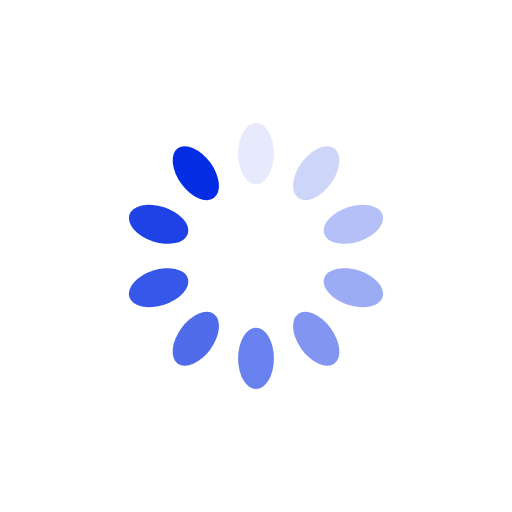
t = 0.00 s
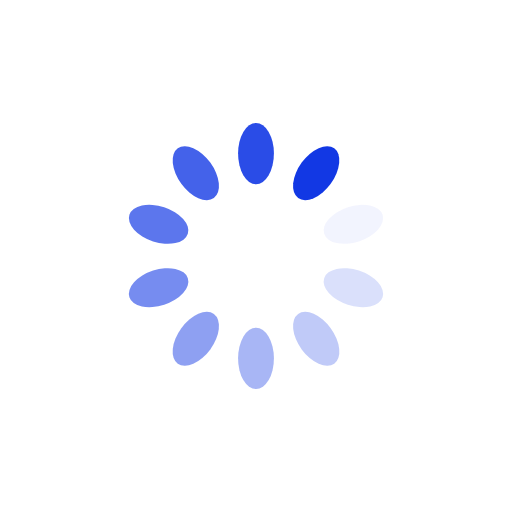
t = 0.25 s
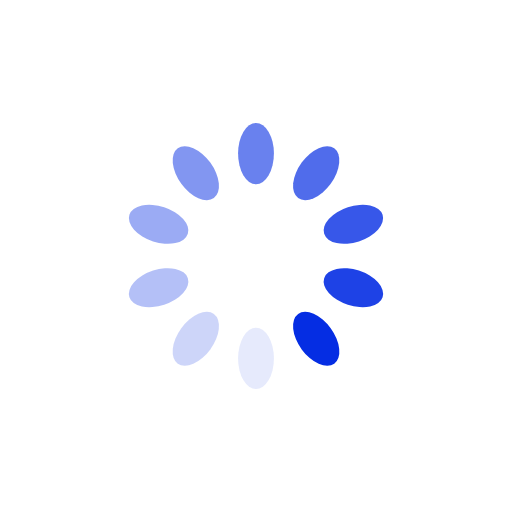
t = 0.50 s
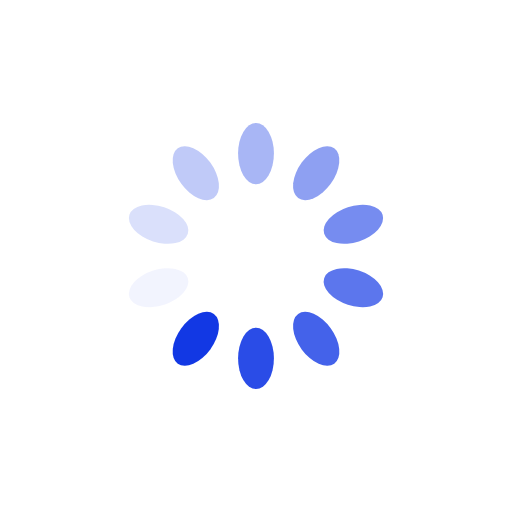
t = 0.75 s

The animated SVG that drew these frames (rendered in a browser with its animation timeline set to each time). Animation: 10 SMIL elements (animate=10); one cycle of 1.00 s, repeats indefinitely.

<?xml version="1.0" encoding="utf-8"?>
<svg xmlns="http://www.w3.org/2000/svg" xmlns:xlink="http://www.w3.org/1999/xlink" style="margin: auto; background: none; display: block; shape-rendering: auto;" width="300px" height="300px" viewBox="0 0 100 100" preserveAspectRatio="xMidYMid">
<g transform="rotate(0 50 50)">
  <rect x="46.5" y="24" rx="3.5" ry="6" width="7" height="12" fill="#052de3">
    <animate attributeName="opacity" values="1;0" keyTimes="0;1" dur="1s" begin="-0.9s" repeatCount="indefinite"></animate>
  </rect>
</g><g transform="rotate(36 50 50)">
  <rect x="46.5" y="24" rx="3.5" ry="6" width="7" height="12" fill="#052de3">
    <animate attributeName="opacity" values="1;0" keyTimes="0;1" dur="1s" begin="-0.8s" repeatCount="indefinite"></animate>
  </rect>
</g><g transform="rotate(72 50 50)">
  <rect x="46.5" y="24" rx="3.5" ry="6" width="7" height="12" fill="#052de3">
    <animate attributeName="opacity" values="1;0" keyTimes="0;1" dur="1s" begin="-0.7s" repeatCount="indefinite"></animate>
  </rect>
</g><g transform="rotate(108 50 50)">
  <rect x="46.5" y="24" rx="3.5" ry="6" width="7" height="12" fill="#052de3">
    <animate attributeName="opacity" values="1;0" keyTimes="0;1" dur="1s" begin="-0.6s" repeatCount="indefinite"></animate>
  </rect>
</g><g transform="rotate(144 50 50)">
  <rect x="46.5" y="24" rx="3.5" ry="6" width="7" height="12" fill="#052de3">
    <animate attributeName="opacity" values="1;0" keyTimes="0;1" dur="1s" begin="-0.5s" repeatCount="indefinite"></animate>
  </rect>
</g><g transform="rotate(180 50 50)">
  <rect x="46.5" y="24" rx="3.5" ry="6" width="7" height="12" fill="#052de3">
    <animate attributeName="opacity" values="1;0" keyTimes="0;1" dur="1s" begin="-0.4s" repeatCount="indefinite"></animate>
  </rect>
</g><g transform="rotate(216 50 50)">
  <rect x="46.5" y="24" rx="3.5" ry="6" width="7" height="12" fill="#052de3">
    <animate attributeName="opacity" values="1;0" keyTimes="0;1" dur="1s" begin="-0.3s" repeatCount="indefinite"></animate>
  </rect>
</g><g transform="rotate(252 50 50)">
  <rect x="46.5" y="24" rx="3.5" ry="6" width="7" height="12" fill="#052de3">
    <animate attributeName="opacity" values="1;0" keyTimes="0;1" dur="1s" begin="-0.2s" repeatCount="indefinite"></animate>
  </rect>
</g><g transform="rotate(288 50 50)">
  <rect x="46.5" y="24" rx="3.5" ry="6" width="7" height="12" fill="#052de3">
    <animate attributeName="opacity" values="1;0" keyTimes="0;1" dur="1s" begin="-0.1s" repeatCount="indefinite"></animate>
  </rect>
</g><g transform="rotate(324 50 50)">
  <rect x="46.5" y="24" rx="3.5" ry="6" width="7" height="12" fill="#052de3">
    <animate attributeName="opacity" values="1;0" keyTimes="0;1" dur="1s" begin="0s" repeatCount="indefinite"></animate>
  </rect>
</g>
<!-- [ldio] generated by https://loading.io/ --></svg>